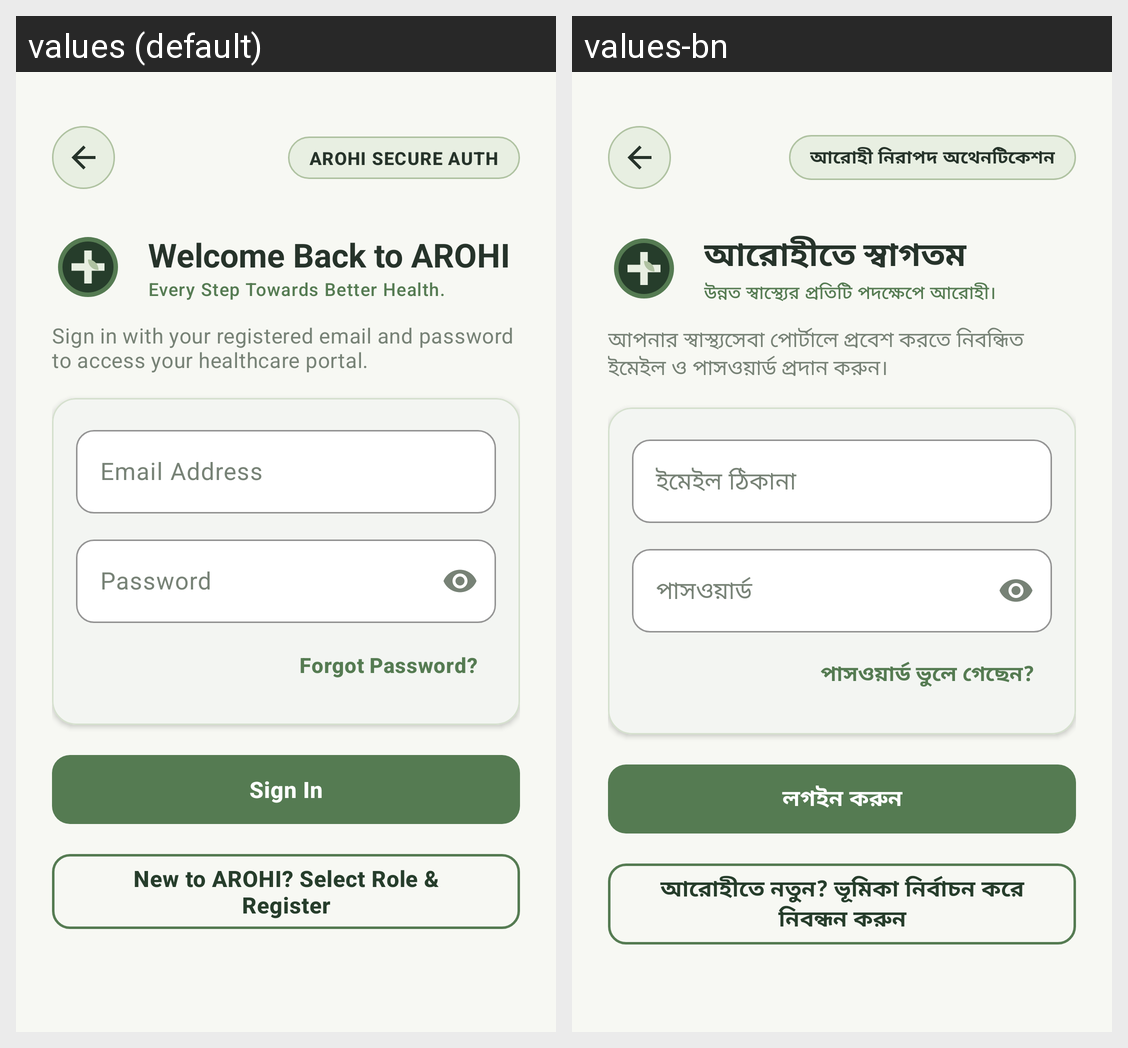

For this localized Android screen grid, give each drawn string resource with its value in every locale shown.
Android screen res/layout/activity_login.xml rendered under 2 locales, left to right: values (default), values-bn. Device: Nexus 5 (rendered at 1080×1920; each locale shown at half size, 540×960, under a caption strip naming it); theme Theme.AROHI.
Strings drawn on this screen, with the default value and each locale's value (text and hints the layout hard-codes, and strings that could not be matched under every locale, appear in the picture but are not listed):

login_title
  values: Welcome Back to AROHI
  values-bn: আরোহীতে স্বাগতম

app_tagline
  values: Every Step Towards Better Health.
  values-bn: উন্নত স্বাস্থ্যের প্রতিটি পদক্ষেপে আরোহী।

login_subtitle
  values: Sign in with your registered email and password to access your healthcare portal.
  values-bn: আপনার স্বাস্থ্যসেবা পোর্টালে প্রবেশ করতে নিবন্ধিত ইমেইল ও পাসওয়ার্ড প্রদান করুন।

label_email
  values: Email Address
  values-bn: ইমেইল ঠিকানা

label_password
  values: Password
  values-bn: পাসওয়ার্ড

forgot_password_prompt
  values: Forgot Password?
  values-bn: পাসওয়ার্ড ভুলে গেছেন?

action_sign_in
  values: Sign In
  values-bn: লগইন করুন

no_account_prompt
  values: New to AROHI? Select Role & Register
  values-bn: আরোহীতে নতুন? ভূমিকা নির্বাচন করে নিবন্ধন করুন

badge_secure_auth
  values: AROHI SECURE AUTH
  values-bn: আরোহী নিরাপদ অথেনটিকেশন
